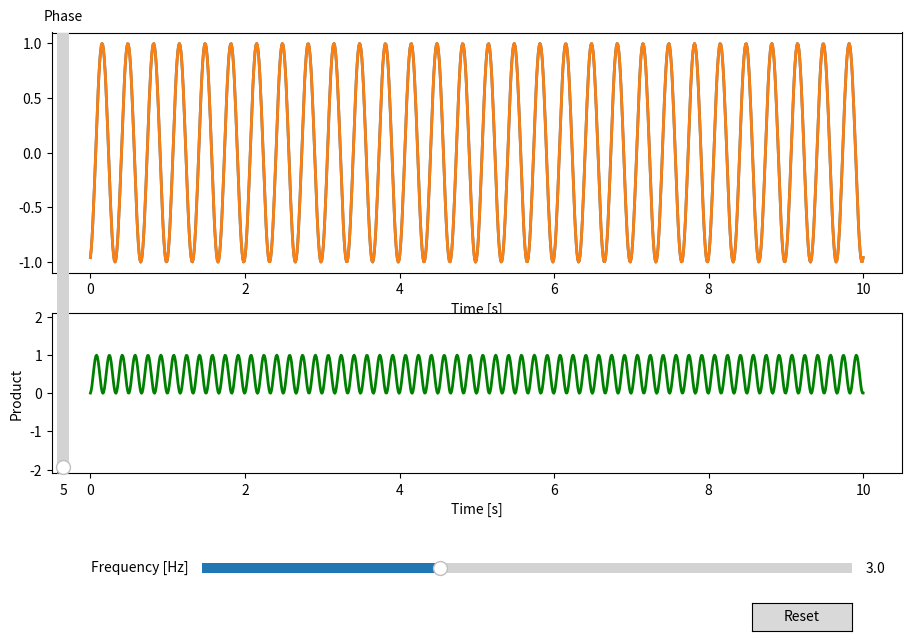

Source code (Python):
import matplotlib.pyplot as plt
import numpy as np

from matplotlib.widgets import Button, Slider


def f(t, phase, frequency):
    return np.sin(2 * np.pi * frequency * t + phase)


ts = np.linspace(0, 10, 1000)

init_phase = 5
init_frequency = 3

# Fix subplot creation with two rows: top for signals, bottom for product graph
fig = plt.figure(figsize=(10, 7))
gs = fig.add_gridspec(2, 1, height_ratios=[3, 2])
ax1 = fig.add_subplot(gs[0])
ax_prod = fig.add_subplot(gs[1])

signal, = ax1.plot(ts, f(ts, init_phase, init_frequency), lw=2)
trg_data = f(ts, init_phase, init_frequency)
ax1.plot(ts, trg_data, lw=2)

# Create complex signals for polar plot
complex_trg = np.exp(1j * (2 * np.pi * init_frequency * ts + init_phase))
complex_sig = complex_trg.copy()


# Add correlation text box
corr_text = ax1.text(0.04, 0.95, '', transform=ax1.transAxes)
complex_corr_text = ax1.text(0.04, 1.05, '', transform=ax1.transAxes)

ax1.set_xlabel('Time [s]')

# Set labels for product plot
ax_prod.set_xlabel('Time [s]')
ax_prod.set_ylabel('Product')
ax_prod.set_ylim(-2.1, 2.1)

# Create initial product plot
init_phase_rad = np.pi * init_phase / 180
prod = f(ts, init_phase_rad, init_frequency) * f(ts, init_phase_rad, init_frequency)
prod_line, = ax_prod.plot(ts, prod, lw=2, color='green')

# Adjust layout
fig.subplots_adjust(left=0.1, right=0.95, bottom=0.25)

axfreq = fig.add_axes([0.25, 0.1, 0.65, 0.03])
freq_slider = Slider(
    ax=axfreq,
    label='Frequency [Hz]',
    valmin=0.1,
    valmax=8.0,
    valinit=init_frequency,
)

axamp = fig.add_axes([0.1, 0.25, 0.0225, 0.63])
phase_slider = Slider(
    ax=axamp,
    label="Phase",
    valmin=0,
    valmax=360,
    valinit=init_phase,
    orientation="vertical"
)


def update(_):
    phase = np.pi * phase_slider.val / 180
    freq = freq_slider.val

    sig_data = f(ts, phase, freq)
    signal.set_ydata(sig_data)

    trj_signal = f(ts, init_phase, init_frequency)
    prod_vals = sig_data * trj_signal
    cov = np.sum(prod_vals)
    corr_text.set_text(f'Correlation : {cov:.3f}')
    prod_line.set_ydata(prod_vals)


freq_slider.on_changed(update)
phase_slider.on_changed(update)

resetax = fig.add_axes([0.8, 0.025, 0.1, 0.04])
button = Button(resetax, 'Reset', hovercolor='0.975')


def reset(_):
    freq_slider.reset()
    phase_slider.reset()


button.on_clicked(reset)

plt.show()
